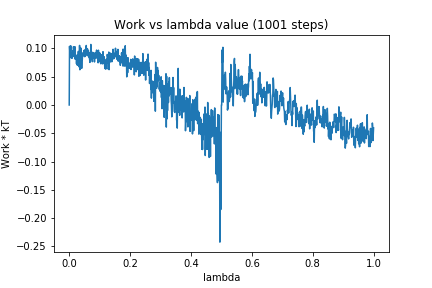

The file beside this chart, header and first rows:
0, 0.0
1, 0.1039
2, 0.09192
3, 0.08369
4, 0.08701
5, 0.1047
6, 0.08619
7, 0.08996
8, 0.09046
9, 0.08248
10, 0.09239
11, 0.0894
12, 0.0957
13, 0.08827
14, 0.1032
15, 0.09305
16, 0.08587
17, 0.1027
18, 0.08373
19, 0.103
20, 0.08085
21, 0.08906
22, 0.08765
23, 0.08355
24, 0.07295
25, 0.08186
26, 0.08155
27, 0.0702
28, 0.08818
29, 0.07447
30, 0.09489
31, 0.06978
32, 0.07846
33, 0.06715
34, 0.1054
35, 0.06235
36, 0.1015
37, 0.07012
38, 0.1009
39, 0.08512
40, 0.09193
41, 0.06492
42, 0.083
43, 0.0804
44, 0.09113
45, 0.09056
46, 0.09251
47, 0.08926
48, 0.09649
49, 0.08626
50, 0.09644
51, 0.08543
52, 0.08852
53, 0.0984
54, 0.08693
55, 0.09479
56, 0.1053
57, 0.09099
58, 0.09259
59, 0.08888
60, 0.09935
... 940 more rows
